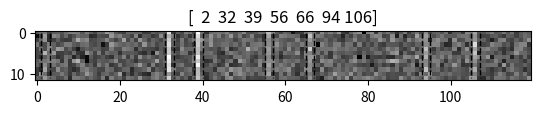
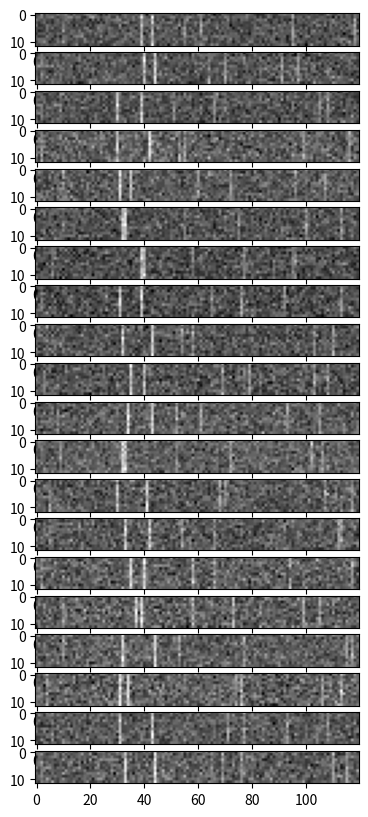

These charts were generated, in order, by the following Python code:
# -*- coding: utf-8 -*-
"""
Created on Sun Jun 21 19:25:15 2020
generate 120*12 grey images with random 7 vertical bars, add noise
f: 2 ramdom MBs, and 2*MBs, 3*MBs, and 1 ramdom within 10 Hz.
[redacted]
"""


import numpy as np
import matplotlib.pyplot as plt
import time
from numpy import save
# print(np.__version__)

# genearate loc of vertical bars (x1, x2, ..., x7)
def get_bar_locs():
    # genearate x of 2*MB between [30, 39] Hz
    locMB = _tworandomloc((30, 45), 1)

    # add one more random loc within [2 10]
    loc0 = np.random.randint(2, 11, size= 1)[0]
    locMB0 = np.array([loc0, 3]) #(2,)
    locMB0 = np.reshape(locMB0, (2,1))#(2,1)
    # generate other x
    locMB2 = _tworandomloc((50, 80), 2)
    locMB3 = _tworandomloc((90, 119), 2)
    locAll = np.concatenate((locMB0, locMB, locMB2, locMB3),axis = 1)#more columns
    
    return locAll #(2,7), x locs@0 row; catergary@1 row 

# generate 2 ramdom f within a range (1st row), and its amplitude scale (2nd row)
def _tworandomloc(range_tuple, amp):
    r1, r2 = range_tuple
    locR = np.array(range(r1, r2))
    # loc = np.random.randint(10, size= n)# with repeting
    loc = np.random.choice(r2-r1, 2, replace=False) # without repeting
    locMB = np.sort(locR[loc]) # assending
    locMB = np.reshape(locMB, (1,2))
    c = amp*np.ones_like(locMB) # 1: the types of MB
    locMB = np.concatenate((locMB,c), axis=0)
    return locMB    
    
# generate grey images using bars: locAll
def get_one_image(locAll):
    ndim = (12, 120) # image dim
    image0 = np.zeros(ndim) 
    for i in range(locAll.shape[1]):
        image0[:,locAll[0,i]] = 255/locAll[1,i]        
    snr=1/1 # noise 
    noise2add = np.random.normal(loc=255*snr, scale=60, size=ndim)
    image1 = image0 + noise2add
    image1= np.abs(image1)
    image1 *= (255.0/(image1.max())) #normalized within a range [0 255]
    return image1

# generate grey image dataset
def prepare_one_dataset(N = 1000):
    images = np.zeros((N, 12, 120), dtype=int)
    labels = np.zeros((N, 2, 7),dtype=int)
    for i in range(N): 
        locAll = get_bar_locs()
        image1 = get_one_image(locAll)

        images[i]=image1
        labels[i]=locAll
    return images,labels

def plotbars(xloc, color='green'):
    yy = np.array(range(12))
    xx = np.ones(12)
    for i in range(len(xloc)):
        plt.plot((xloc[i]-1)*xx, yy, '--',color=color, linewidth=1)
        plt.plot((xloc[i]+1)*xx, yy, '--',color=color, linewidth=1)
        
        
def xloc2binaryvec(xloc):
    binaryvec = np.zeros(120, dtype ='int32')
    binaryvec[xloc]=1
    return binaryvec    


#%%
if __name__=='__main__':  
    locAll = get_bar_locs()
    image = get_one_image(locAll)
        
    # plot 1 sample
    fig = plt.figure()
    plt.imshow(image, cmap='gray')
    plotbars(locAll[0,:], color = 'black')
    plt.title(locAll[0,:])
    
    images,labels = prepare_one_dataset(100)
    # plot 10 samples
    #%% pick first N samples
    num = 20
    images_num = images[:num]
    labels_num = labels[:num]
    fig = plt.figure(figsize=(5, 10))
    for i in range(num):
        # plot the sample
        plt.subplot(num,1,i+1)
        plt.imshow(images_num[i], cmap='gray')
        # plotbars(labels_num[i][0,:], color = 'black')

    #%% generate a random dataset & save
    start_time = time.time()
    images_all, labels_all = prepare_one_dataset(10000) # ~10 sec
    save('images_10k_v2_snr1_7frand.npy', images_all)
    save('labels_10k_v2_snr1_7frand.npy', labels_all)
    print('elapsed_time:',  time.time() - start_time)
        
    
















